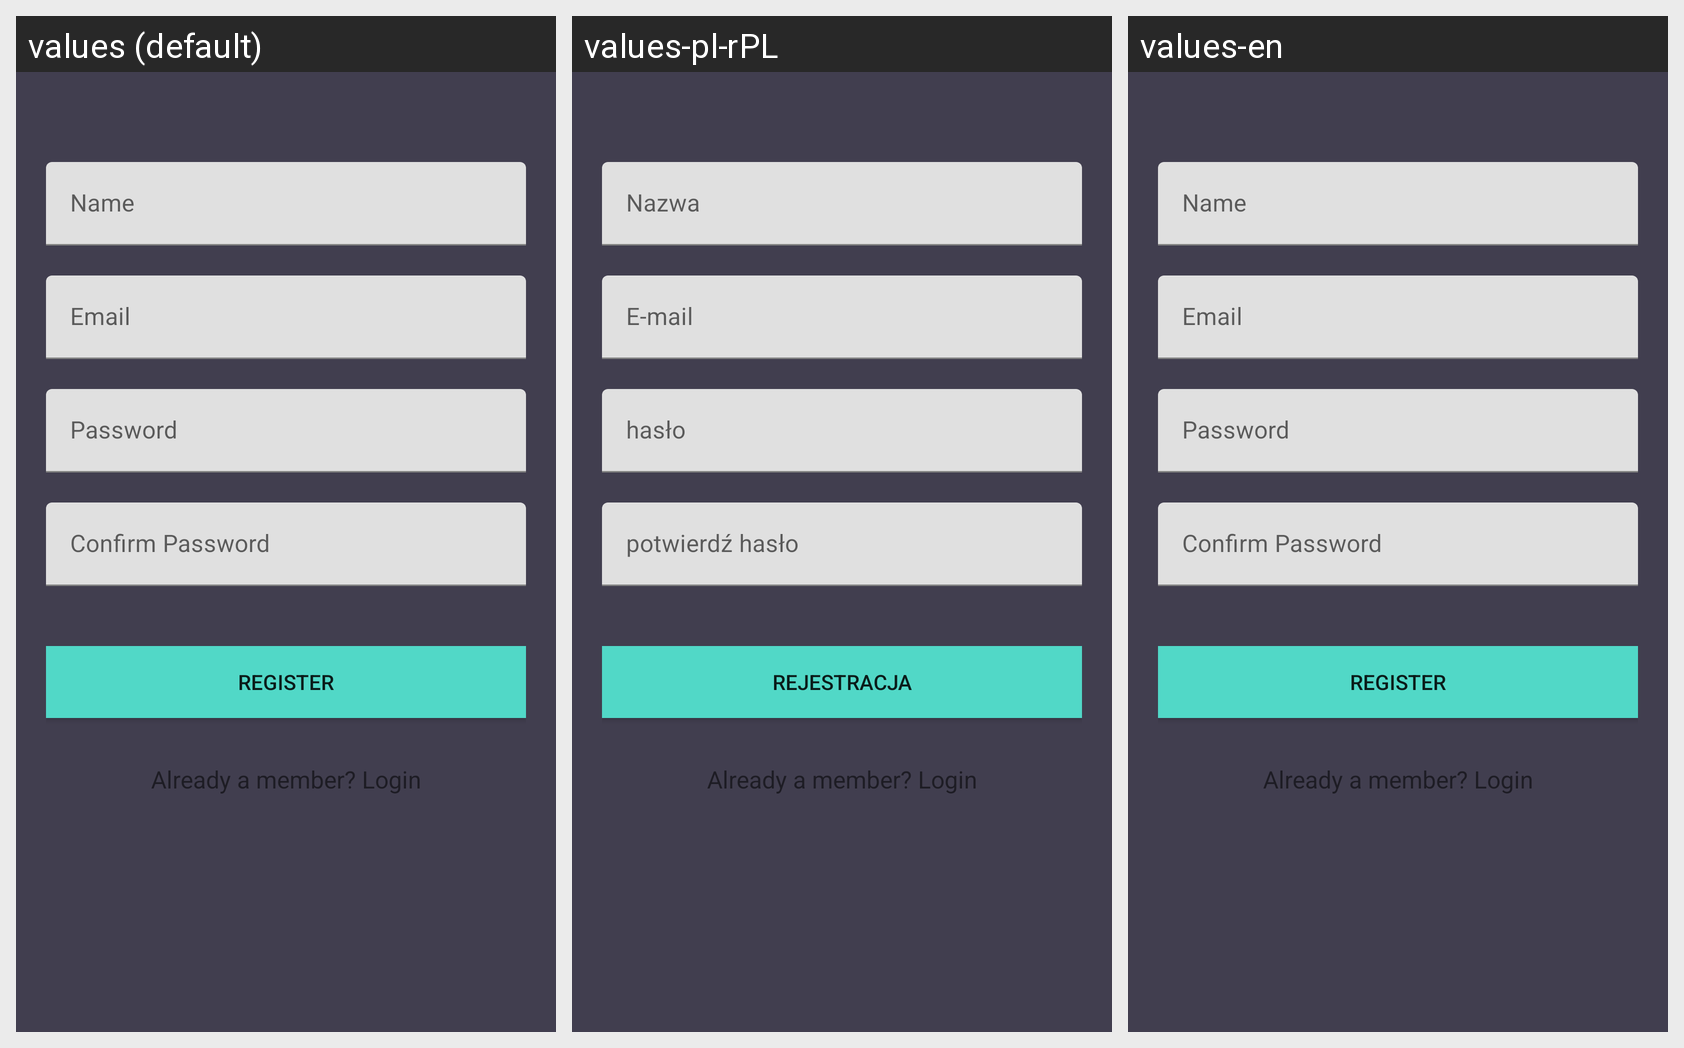

For this localized Android screen grid, give each drawn string resource with its value in every locale shown.
Android screen res/layout/activity_register.xml rendered under 3 locales, left to right: values (default), values-pl-rPL, values-en. Device: Nexus 5 (rendered at 1080×1920; each locale shown at half size, 540×960, under a caption strip naming it); theme Theme.Zaliczeniowy.
Strings drawn on this screen, with the default value and each locale's value (text and hints the layout hard-codes appear in the picture but are not listed):

hint_name
  values: Name
  values-pl-rPL: Nazwa
  values-en: Name

hint_email
  values: Email
  values-pl-rPL: E-mail
  values-en: Email

hint_password
  values: Password
  values-pl-rPL: hasło
  values-en: Password

hint_confirm_password
  values: Confirm Password
  values-pl-rPL: potwierdź hasło
  values-en: Confirm Password

text_register
  values: Register
  values-pl-rPL: Rejestracja
  values-en: Register
